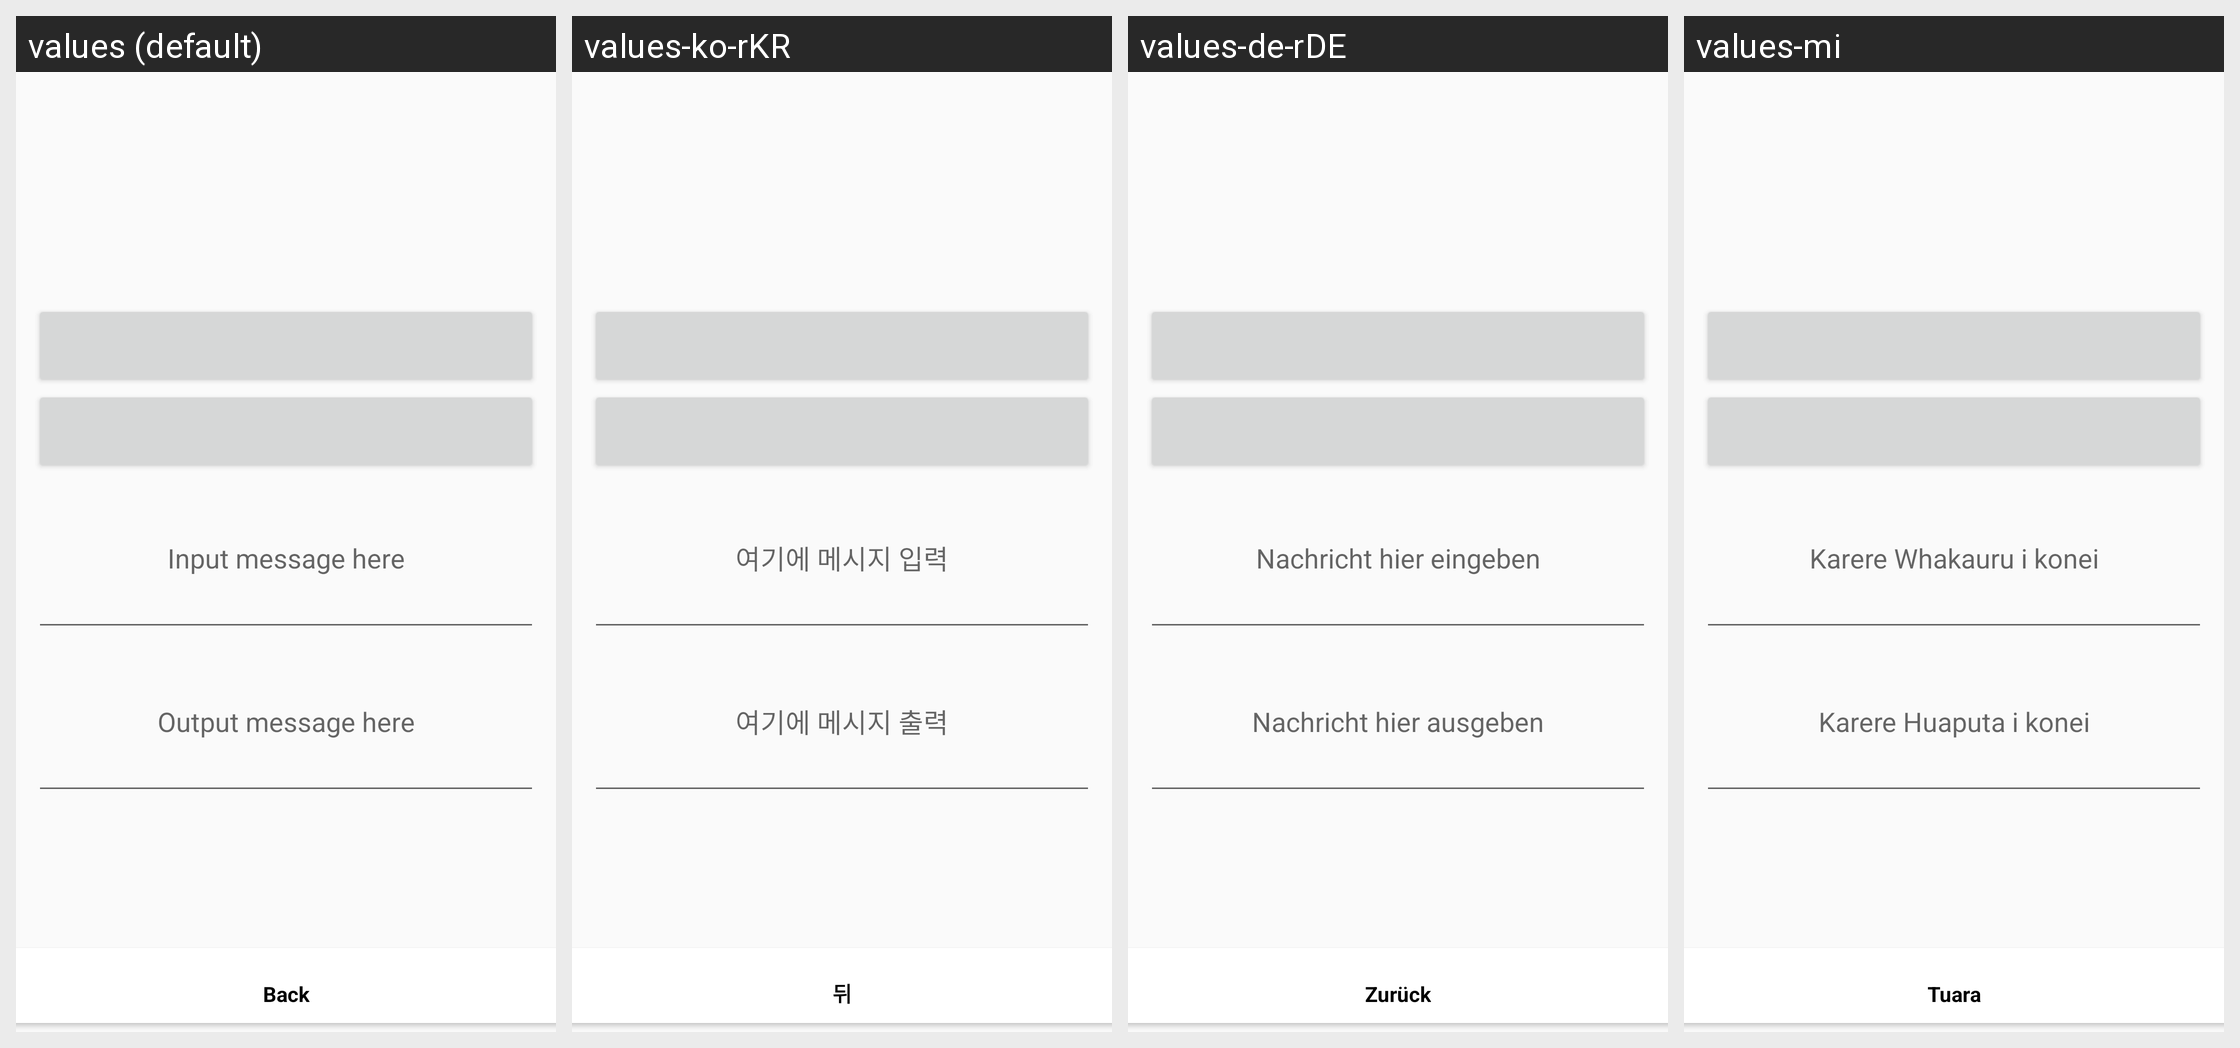

The same Android screen rendered under several of its app's locales, left to right. List the strings drawn on it with the default value and each locale's translation.
Android screen res/layout/activity_translate.xml rendered under 4 locales, left to right: values (default), values-ko-rKR, values-de-rDE, values-mi. Device: Nexus 5 (rendered at 1080×1920; each locale shown at half size, 540×960, under a caption strip naming it); theme AppTheme.
Other locales in the repository, not shown: values-af-rZA, values-es-rAR, values-es-rMX, values-fr-rCA, values-fr-rFR, values-ja-rJP, values-pt-rBR, values-sm, values-sw.
Strings drawn on this screen, with the default value and each locale's value (text and hints the layout hard-codes, and strings that could not be matched under every locale, appear in the picture but are not listed):

inputTranslate
  values: Input message here
  values-ko-rKR: 여기에 메시지 입력
  values-de-rDE: Nachricht hier eingeben
  values-mi: Karere Whakauru i konei

outputTranslate
  values: Output message here
  values-ko-rKR: 여기에 메시지 출력
  values-de-rDE: Nachricht hier ausgeben
  values-mi: Karere Huaputa i konei
